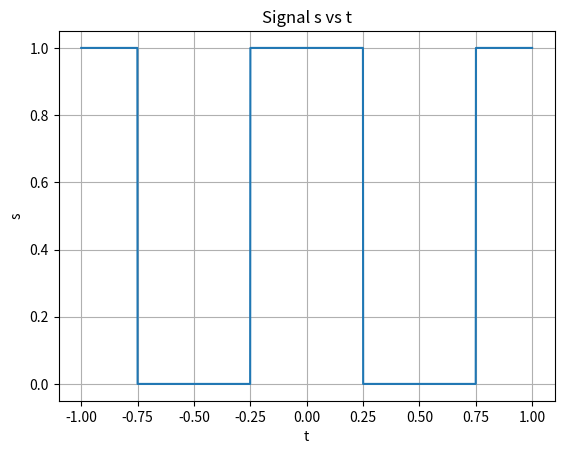

The matplotlib source for this figure:
import numpy as np
import matplotlib.pyplot as plt

def square(t):
    if t % 1 < 0.25 or t % 1 > 0.75:
        s = 1
    elif t % 1 == 0.25 or t % 1 == 0.75:
        s = 0.5
    else:
        s = 0
    return s

# Generate values for t including negative values
t_values = np.linspace(-1, 1, 2000)

# Calculate corresponding values of s
s_values = [square(t) for t in t_values]

# Plot
plt.plot(t_values, s_values)
plt.xlabel('t')
plt.ylabel('s')
plt.title('Signal s vs t')
plt.grid(True)
plt.show()
